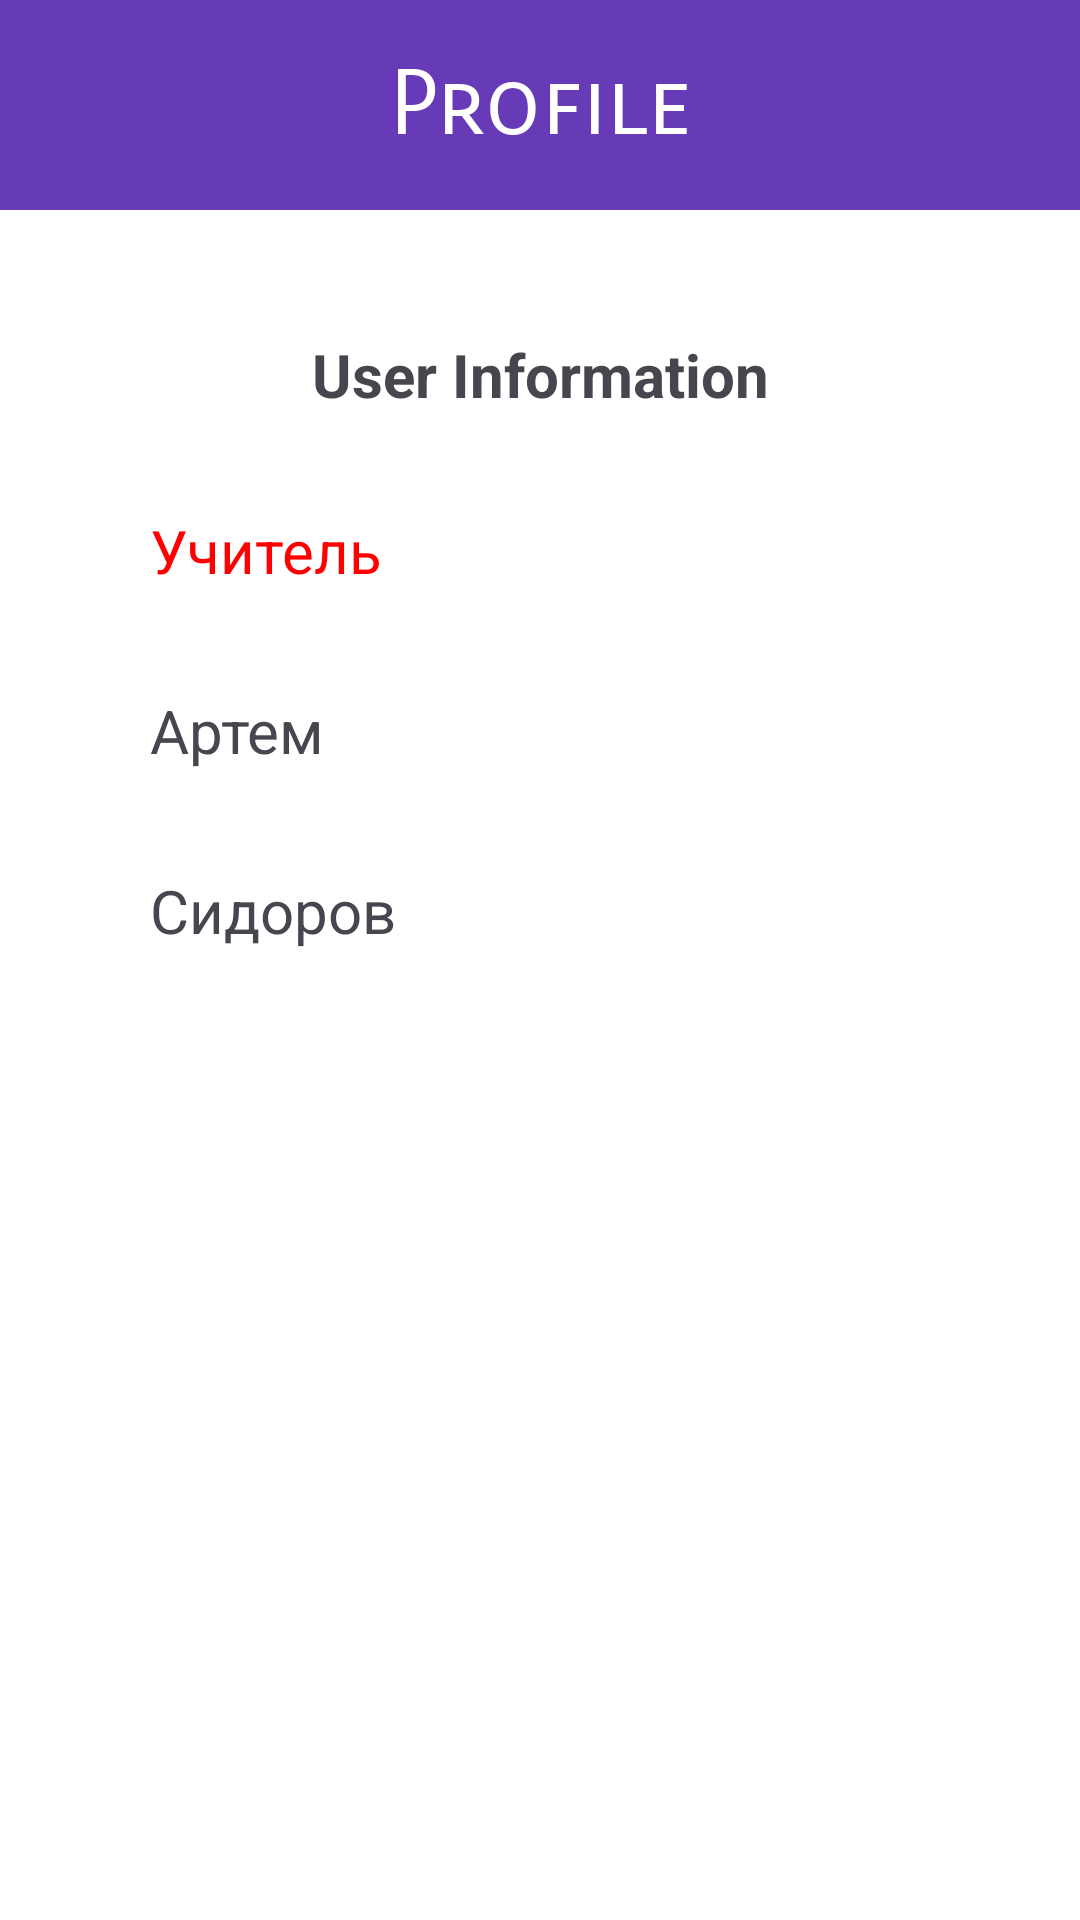

This screen was rendered from an Android layout file. Write that file and the resources it references.
<!-- AndroidManifest.xml: application theme Theme.FastInt -->
<!-- res/layout/fragment_profile.xml -->
<?xml version="1.0" encoding="utf-8"?>
<RelativeLayout xmlns:android="http://schemas.android.com/apk/res/android"
    android:layout_width="match_parent"
    android:background="#FFFFFF"
    android:layout_height="match_parent">

    <TextView
        android:id="@+id/profile_text"
        android:layout_width="match_parent"
        android:layout_height="70dp"
        android:layout_alignParentTop="true"
        android:layout_marginTop="0dp"
        android:background="#673AB7"
        android:fontFamily="sans-serif-smallcaps"
        android:gravity="center"
        android:padding="16dp"
        android:text="@string/Profile"
        android:textColor="#FFFFFF"
        android:textSize="30sp" />

    <Button
        android:id="@+id/sout"
        android:layout_width="wrap_content"
        android:layout_height="45dp"
        android:layout_alignParentStart="true"
        android:layout_alignParentTop="true"
        android:layout_alignParentEnd="true"
        android:layout_alignParentBottom="true"
        android:layout_marginStart="35dp"
        android:layout_marginTop="541dp"
        android:layout_marginEnd="35dp"
        android:layout_marginBottom="107dp"
        android:height="75dp"
        android:text="@string/S_Out"
        android:textColor="#FFFFFF" />

    <TextView
        android:id="@+id/user_info"
        android:layout_width="60dp"
        android:layout_height="50dp"
        android:layout_below="@+id/profile_text"
        android:layout_alignParentStart="true"
        android:layout_alignParentEnd="true"
        android:layout_marginStart="50dp"
        android:layout_marginTop="30dp"
        android:layout_marginEnd="50dp"
        android:gravity="center"
        android:text="@string/User_Info"
        android:textSize="20sp"
        android:textStyle="bold" />

    <TextView
        android:id="@+id/status"
        android:layout_width="60dp"
        android:layout_height="40dp"
        android:layout_below="@+id/user_info"
        android:layout_marginTop="20dp"
        android:layout_alignParentStart="true"
        android:layout_alignParentEnd="true"
        android:layout_marginStart="50dp"
        android:layout_marginEnd="50dp"
        android:gravity="left"
        android:text="Учитель"
        android:textSize="20sp"
        android:textColor="@color/red" />

    <TextView
        android:id="@+id/name"
        android:layout_width="60dp"
        android:layout_height="40dp"
        android:layout_below="@+id/status"
        android:layout_marginTop="20dp"
        android:layout_alignParentStart="true"
        android:layout_alignParentEnd="true"
        android:layout_marginStart="50dp"
        android:layout_marginEnd="50dp"
        android:gravity="left"
        android:text="Артем"
        android:textSize="20sp"  />

    <TextView
        android:id="@+id/surname"
        android:layout_width="60dp"
        android:layout_height="40dp"
        android:layout_below="@+id/name"
        android:layout_marginTop="20dp"
        android:layout_alignParentStart="true"
        android:layout_alignParentEnd="true"
        android:layout_marginStart="50dp"
        android:layout_marginEnd="50dp"
        android:gravity="left"
        android:text="Сидоров"
        android:textSize="20sp"  />

    <TextView
        android:id="@+id/email"
        android:layout_width="60dp"
        android:layout_height="40dp"
        android:layout_below="@+id/surname"
        android:layout_alignParentStart="true"
        android:layout_alignParentEnd="true"
        android:layout_alignParentBottom="true"
        android:layout_marginStart="50dp"
        android:layout_marginTop="20dp"
        android:layout_marginEnd="50dp"
        android:layout_marginBottom="340dp"
        android:gravity="center"
        android:text="test@gmail.com"
        android:textSize="20sp" />
    


</RelativeLayout>
<!-- resources referenced by this layout -->
<resources>
  <color name="red">#FF0000</color>
  <string name="Profile">Profile</string>
  <string name="S_Out">Sign out</string>
  <string name="User_Info">User Information</string>
  <style name="Theme.FastInt" parent="Base.Theme.FastInt" />
  <style name="Base.Theme.FastInt" parent="Theme.Material3.DayNight.NoActionBar">
          
          
      </style>
</resources>
